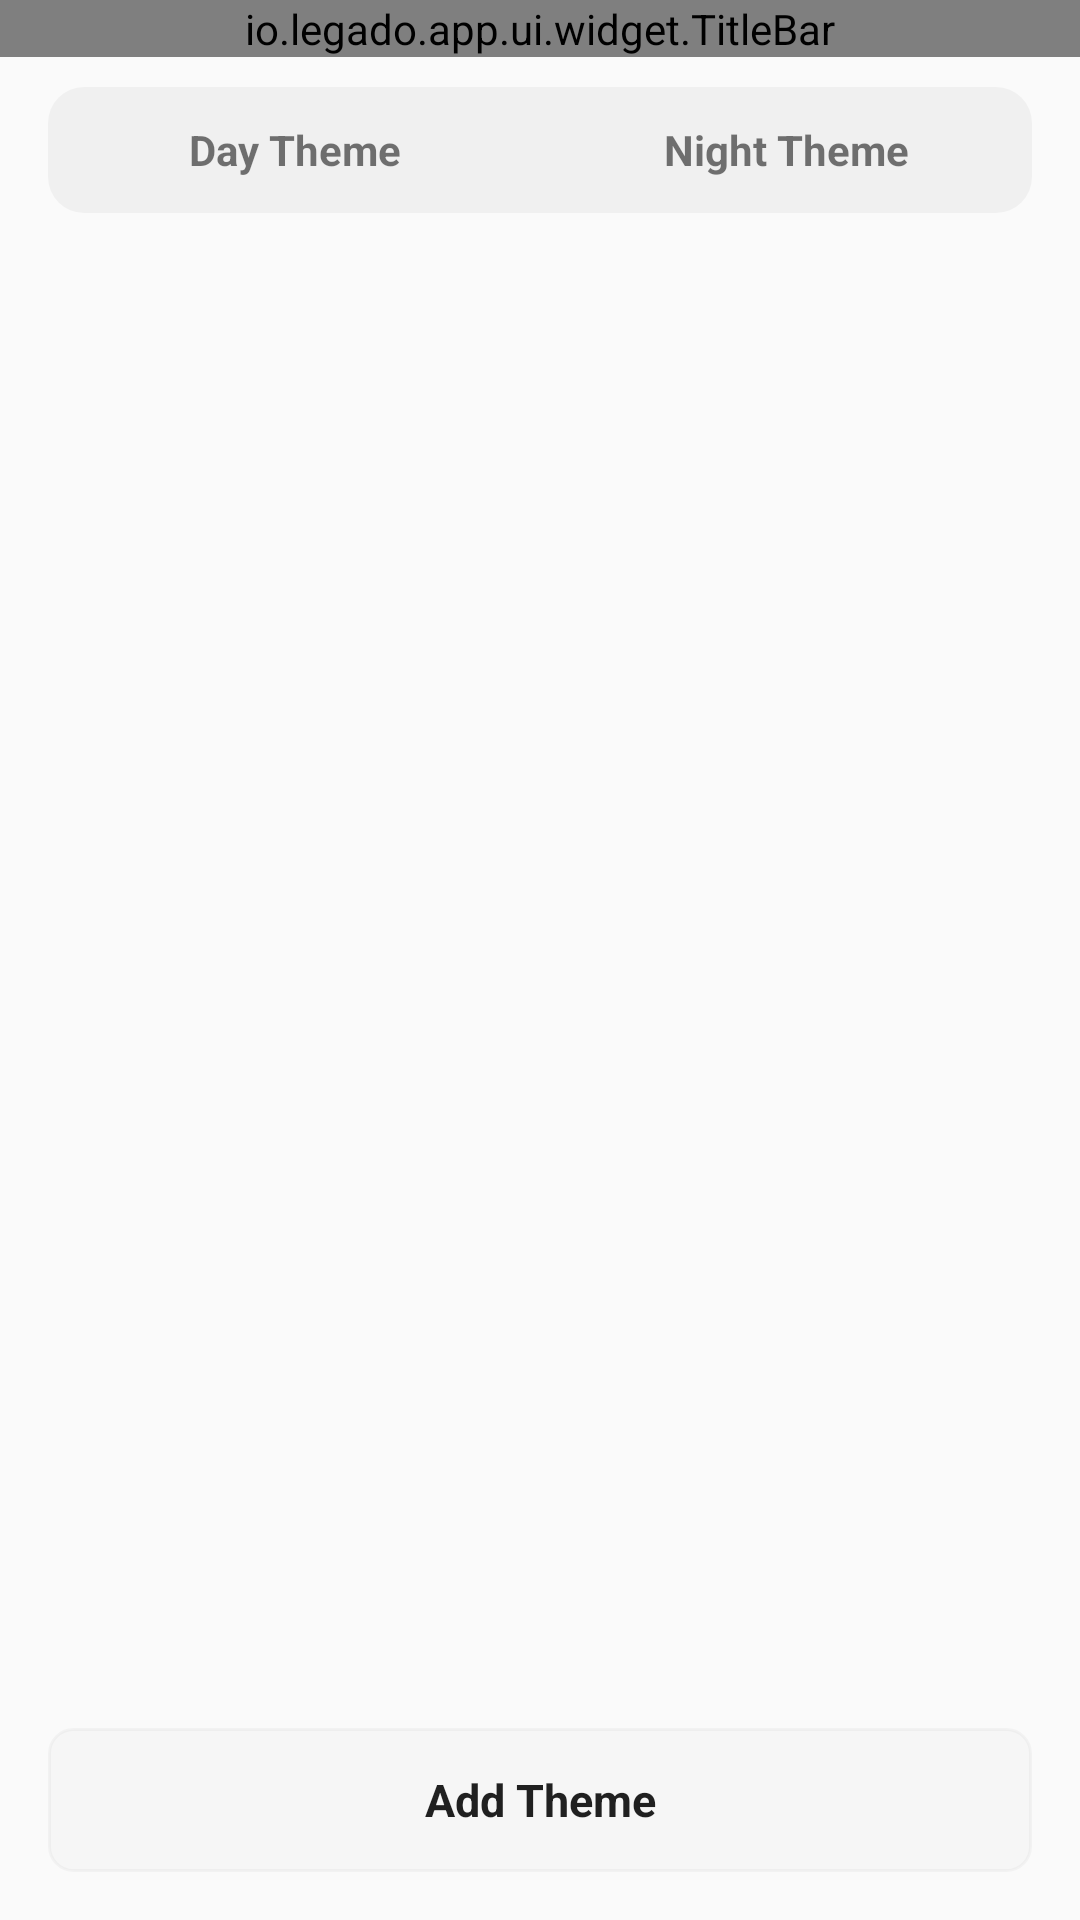

Write the Android layout XML for this screen, with the resource values it uses.
<!-- AndroidManifest.xml: application theme AppTheme.Light -->
<!-- res/layout/activity_theme_manage.xml -->
<?xml version="1.0" encoding="utf-8"?>
<LinearLayout xmlns:android="http://schemas.android.com/apk/res/android"
    xmlns:app="http://schemas.android.com/apk/res-auto"
    xmlns:tools="http://schemas.android.com/tools"
    android:layout_width="match_parent"
    android:layout_height="match_parent"
    android:orientation="vertical">

    <io.legado.app.ui.widget.TitleBar
        android:id="@+id/title_bar"
        android:layout_width="match_parent"
        android:layout_height="wrap_content"
        app:title="@string/theme_list" />

    <LinearLayout
        android:id="@+id/tab_container"
        android:layout_width="match_parent"
        android:layout_height="42dp"
        android:layout_marginStart="16dp"
        android:layout_marginTop="10dp"
        android:layout_marginEnd="16dp"
        android:background="@drawable/bg_theme_tab_container"
        android:orientation="horizontal">

        <FrameLayout
            android:id="@+id/tab_day"
            android:layout_width="0dp"
            android:layout_height="match_parent"
            android:layout_margin="4dp"
            android:layout_weight="1"
            android:foreground="?attr/selectableItemBackground">

            <TextView
                android:id="@+id/tv_tab_day"
                android:layout_width="match_parent"
                android:layout_height="match_parent"
                android:gravity="center"
                android:text="@string/day_theme"
                android:textSize="14sp"
                android:textStyle="bold" />
        </FrameLayout>

        <FrameLayout
            android:id="@+id/tab_night"
            android:layout_width="0dp"
            android:layout_height="match_parent"
            android:layout_margin="4dp"
            android:layout_weight="1"
            android:foreground="?attr/selectableItemBackground">

            <TextView
                android:id="@+id/tv_tab_night"
                android:layout_width="match_parent"
                android:layout_height="match_parent"
                android:gravity="center"
                android:text="@string/night_theme"
                android:textSize="14sp"
                android:textStyle="bold" />
        </FrameLayout>
    </LinearLayout>

    <TextView
        android:id="@+id/tv_summary"
        android:layout_width="match_parent"
        android:layout_height="wrap_content"
        android:layout_marginStart="18dp"
        android:layout_marginTop="10dp"
        android:layout_marginEnd="18dp"
        android:minHeight="18dp"
        android:textColor="@color/secondaryText"
        android:textSize="13sp" />

    <FrameLayout
        android:layout_width="match_parent"
        android:layout_height="0dp"
        android:layout_weight="1">

        <androidx.recyclerview.widget.RecyclerView
            android:id="@+id/recycler_view"
            android:layout_width="match_parent"
            android:layout_height="match_parent"
            android:clipToPadding="false"
            android:paddingStart="16dp"
            android:paddingEnd="16dp"
            android:paddingBottom="16dp"
            tools:ignore="SpeakableTextPresentCheck" />

        <io.legado.app.ui.widget.anima.RotateLoading
            android:id="@+id/rotate_loading"
            android:layout_width="36dp"
            android:layout_height="36dp"
            android:layout_gravity="center"
            android:layout_margin="6dp"
            android:visibility="gone"
            app:loading_width="2dp" />

        <TextView
            android:id="@+id/tv_msg"
            android:layout_width="match_parent"
            android:layout_height="wrap_content"
            android:layout_gravity="center"
            android:padding="16dp"
            android:textColor="@color/secondaryText"
            android:visibility="gone" />
    </FrameLayout>

    <TextView
        android:id="@+id/tv_add_theme"
        android:layout_width="match_parent"
        android:layout_height="48dp"
        android:layout_marginStart="16dp"
        android:layout_marginEnd="16dp"
        android:layout_marginBottom="16dp"
        android:background="@drawable/bg_add_theme_button"
        android:foreground="?attr/selectableItemBackground"
        android:gravity="center"
        android:text="@string/add_theme"
        android:textColor="@color/primaryText"
        android:textSize="15sp"
        android:textStyle="bold" />

</LinearLayout>
<!-- resources referenced by this layout -->
<resources>
  <color name="primaryText">#de000000</color>
  <color name="secondaryText">#8a000000</color>
  <!-- drawable bg_add_theme_button (drawable) -->
  <?xml version="1.0" encoding="utf-8"?>
  <shape xmlns:android="http://schemas.android.com/apk/res/android"
      android:shape="rectangle">
      <solid android:color="@color/background_add_button" />
      <corners android:radius="8dp" />
      <stroke
          android:width="1dp"
          android:color="@color/border_add_button" />
  </shape>
  <!-- drawable bg_theme_tab_container (drawable) -->
  <?xml version="1.0" encoding="utf-8"?>
  <shape xmlns:android="http://schemas.android.com/apk/res/android"
      android:shape="rectangle">
      <solid android:color="@color/background_tab_container" />
      <corners android:radius="12dp" />
  </shape>
  <string name="add_theme">Add Theme</string>
  <string name="day_theme">Day Theme</string>
  <string name="night_theme">Night Theme</string>
  <string name="theme_list">Theme management</string>
  <style name="AppTheme.Light" parent="Base.AppTheme">
          <item name="actionBarStyle">@style/AppTheme.AppBarOverlay.Light</item>
      </style>
  <color name="background_add_button">#04000000</color>
  <color name="border_add_button">#08000000</color>
  <color name="background_tab_container">#0A000000</color>
  <style name="Base.AppTheme" parent="Theme.AppCompat.DayNight.NoActionBar">
          <item name="colorPrimary">@color/primary</item>
          <item name="colorPrimaryDark">@color/primaryDark</item>
          <item name="colorAccent">@color/accent</item>
          <item name="actionOverflowMenuStyle">@style/Style.PopupMenu</item>
          <item name="android:itemTextAppearance">@style/Style.MenuItemText</item>
          <item name="android:popupMenuStyle">@style/Style.PopupMenu</item>
          <item name="textAppearanceLargePopupMenu">@style/Style.MenuItemText</item>
          <item name="textAppearanceSmallPopupMenu">@style/Style.MenuItemText</item>
          <item name="android:statusBarColor">@color/transparent</item>
          <item name="android:windowDrawsSystemBarBackgrounds">true</item>
      </style>
  <style name="AppTheme.AppBarOverlay.Light" parent="ThemeOverlay.AppCompat.Light">
          <item name="colorAccent">@color/md_grey_900</item>
      </style>
  <color name="primary">@color/md_light_blue_600</color>
  <color name="primaryDark">@color/md_light_blue_700</color>
  <color name="accent">@color/md_pink_800</color>
  <style name="Style.PopupMenu" parent="Widget.AppCompat.PopupMenu">
          <item name="android:popupBackground">@drawable/bg_popup_menu</item>
          <item name="android:dropDownVerticalOffset">4dp</item>
      </style>
  <style name="Style.MenuItemText" parent="@android:style/TextAppearance.Widget.IconMenu.Item">
          <item name="android:textColor">@color/menu_color_default</item>
          <item name="android:textSize">15sp</item>
      </style>
  <color name="transparent">#00000000</color>
  <!-- drawable bg_popup_menu (drawable) -->
  <?xml version="1.0" encoding="utf-8"?>
  <shape xmlns:android="http://schemas.android.com/apk/res/android"
         android:shape="rectangle">
  
      <solid android:color="@color/card_bg_water"/>
  
      <corners android:radius="@dimen/ui_panel_radius"/>
  
      <stroke
          android:width="1dp"
          android:color="@color/card_border_water" />
  
      <padding
          android:left="3dp"
          android:top="4dp"
          android:right="3dp"
          android:bottom="4dp" />
  
  </shape>
  <color name="menu_color_default">#383838</color>
  <color name="card_bg_water">#F2FFFFFF</color>
  <dimen name="ui_panel_radius">10dp</dimen>
  <color name="card_border_water">#14000000</color>
</resources>
